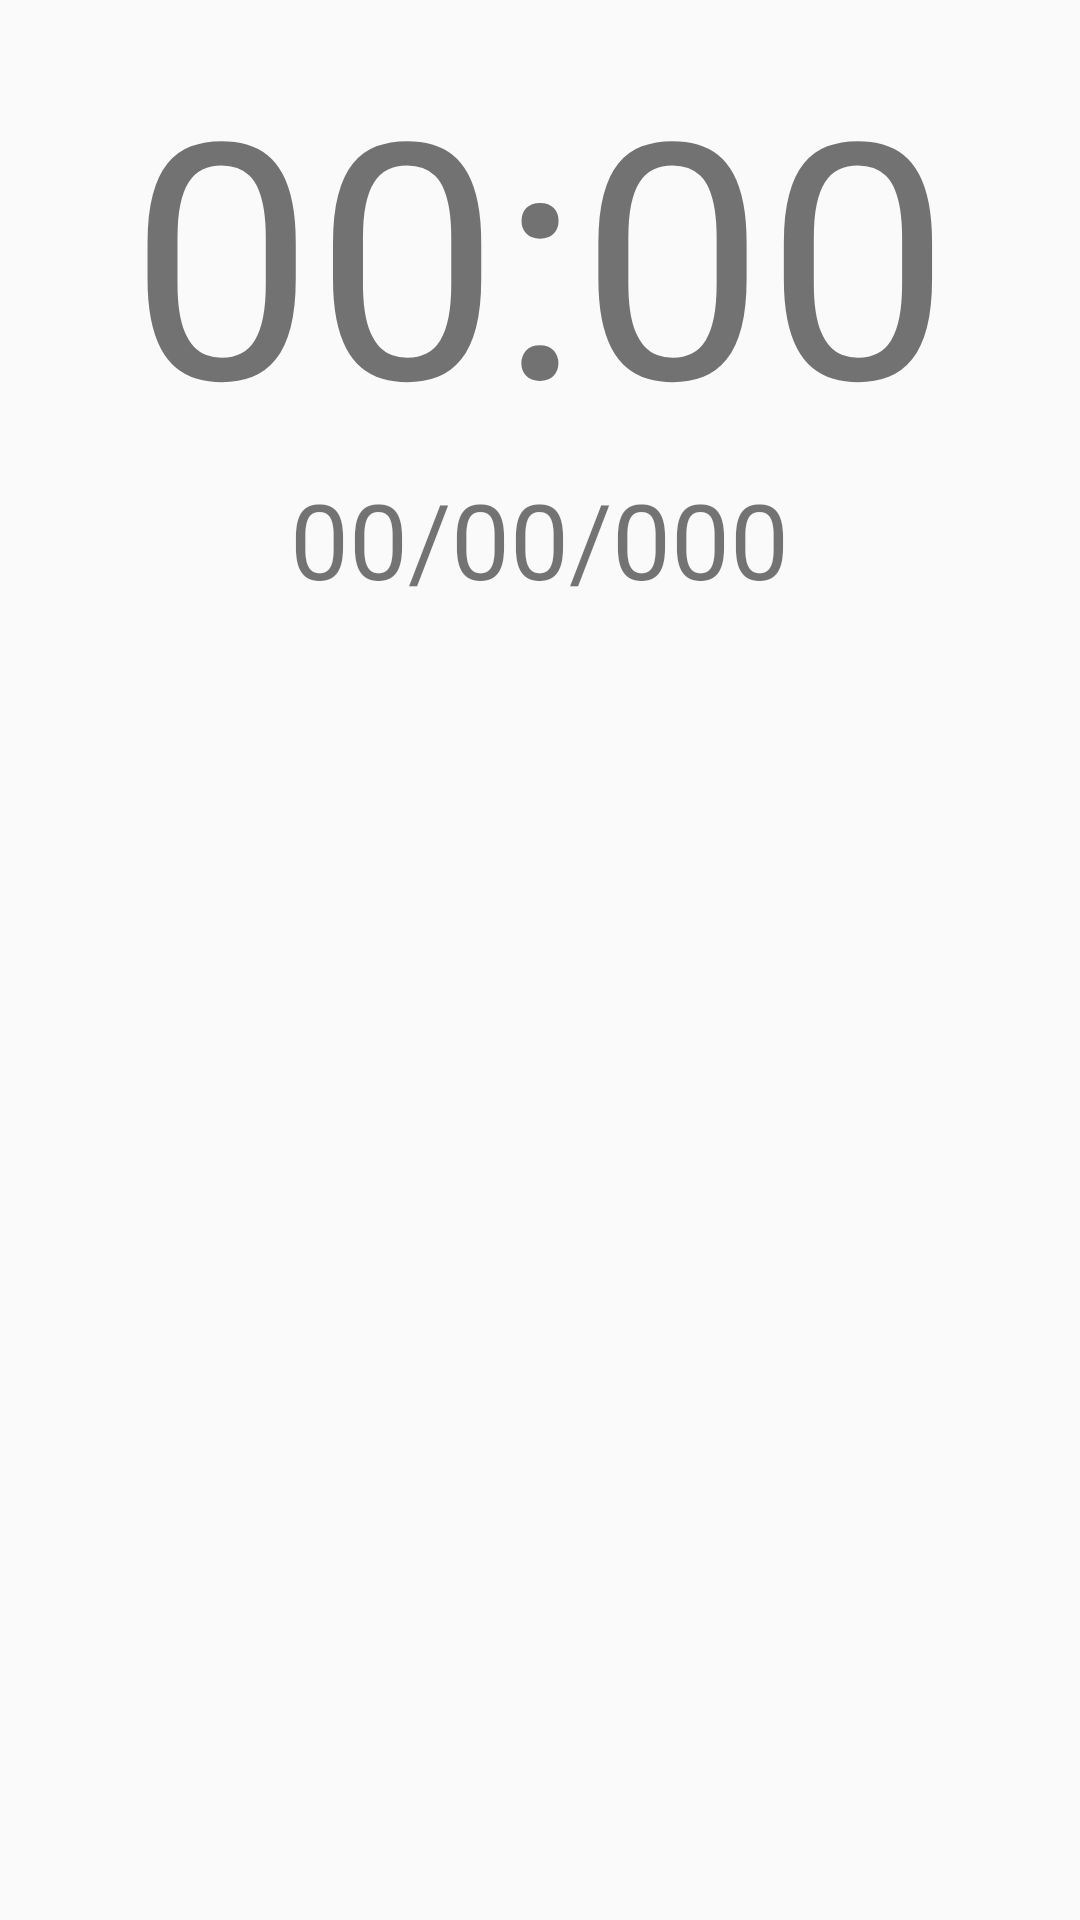

Reconstruct the res/layout file that produces this screen, plus the resources it refers to.
<!-- AndroidManifest.xml: application theme AppTheme -->
<!-- res/layout/activity_alarm_performance.xml -->
<?xml version="1.0" encoding="utf-8"?>
<RelativeLayout
    xmlns:android="http://schemas.android.com/apk/res/android"
    android:layout_width="match_parent"
    android:layout_height="match_parent"
    android:padding="10dp">

    <TextView
        android:id="@+id/activity_alarm_time"
        android:layout_width="wrap_content"
        android:layout_height="wrap_content"
        android:textSize="110sp"
        android:text="00:00"
        android:layout_centerHorizontal="true"
        android:layout_alignParentTop="true"/>

    <TextView
        android:id="@+id/activity_alarm_date"
        android:layout_width="wrap_content"
        android:layout_height="wrap_content"
        android:textSize="35sp"
        android:text="00/00/000"
        android:layout_centerHorizontal="true"
        android:layout_below="@id/activity_alarm_time"/>

</RelativeLayout>
<!-- resources referenced by this layout -->
<resources>
  <style name="AppTheme" parent="Theme.AppCompat.Light.DarkActionBar">
           
          <item name="colorPrimary">@color/colorPrimary</item>
          <item name="colorPrimaryDark">@color/colorPrimaryDark</item>
          <item name="colorAccent">@color/colorAccent</item>
  
  
      </style>
  <color name="colorPrimary">#3F51B5</color>
  <color name="colorPrimaryDark">#303F9F</color>
  <color name="colorAccent">#FF4081</color>
</resources>
